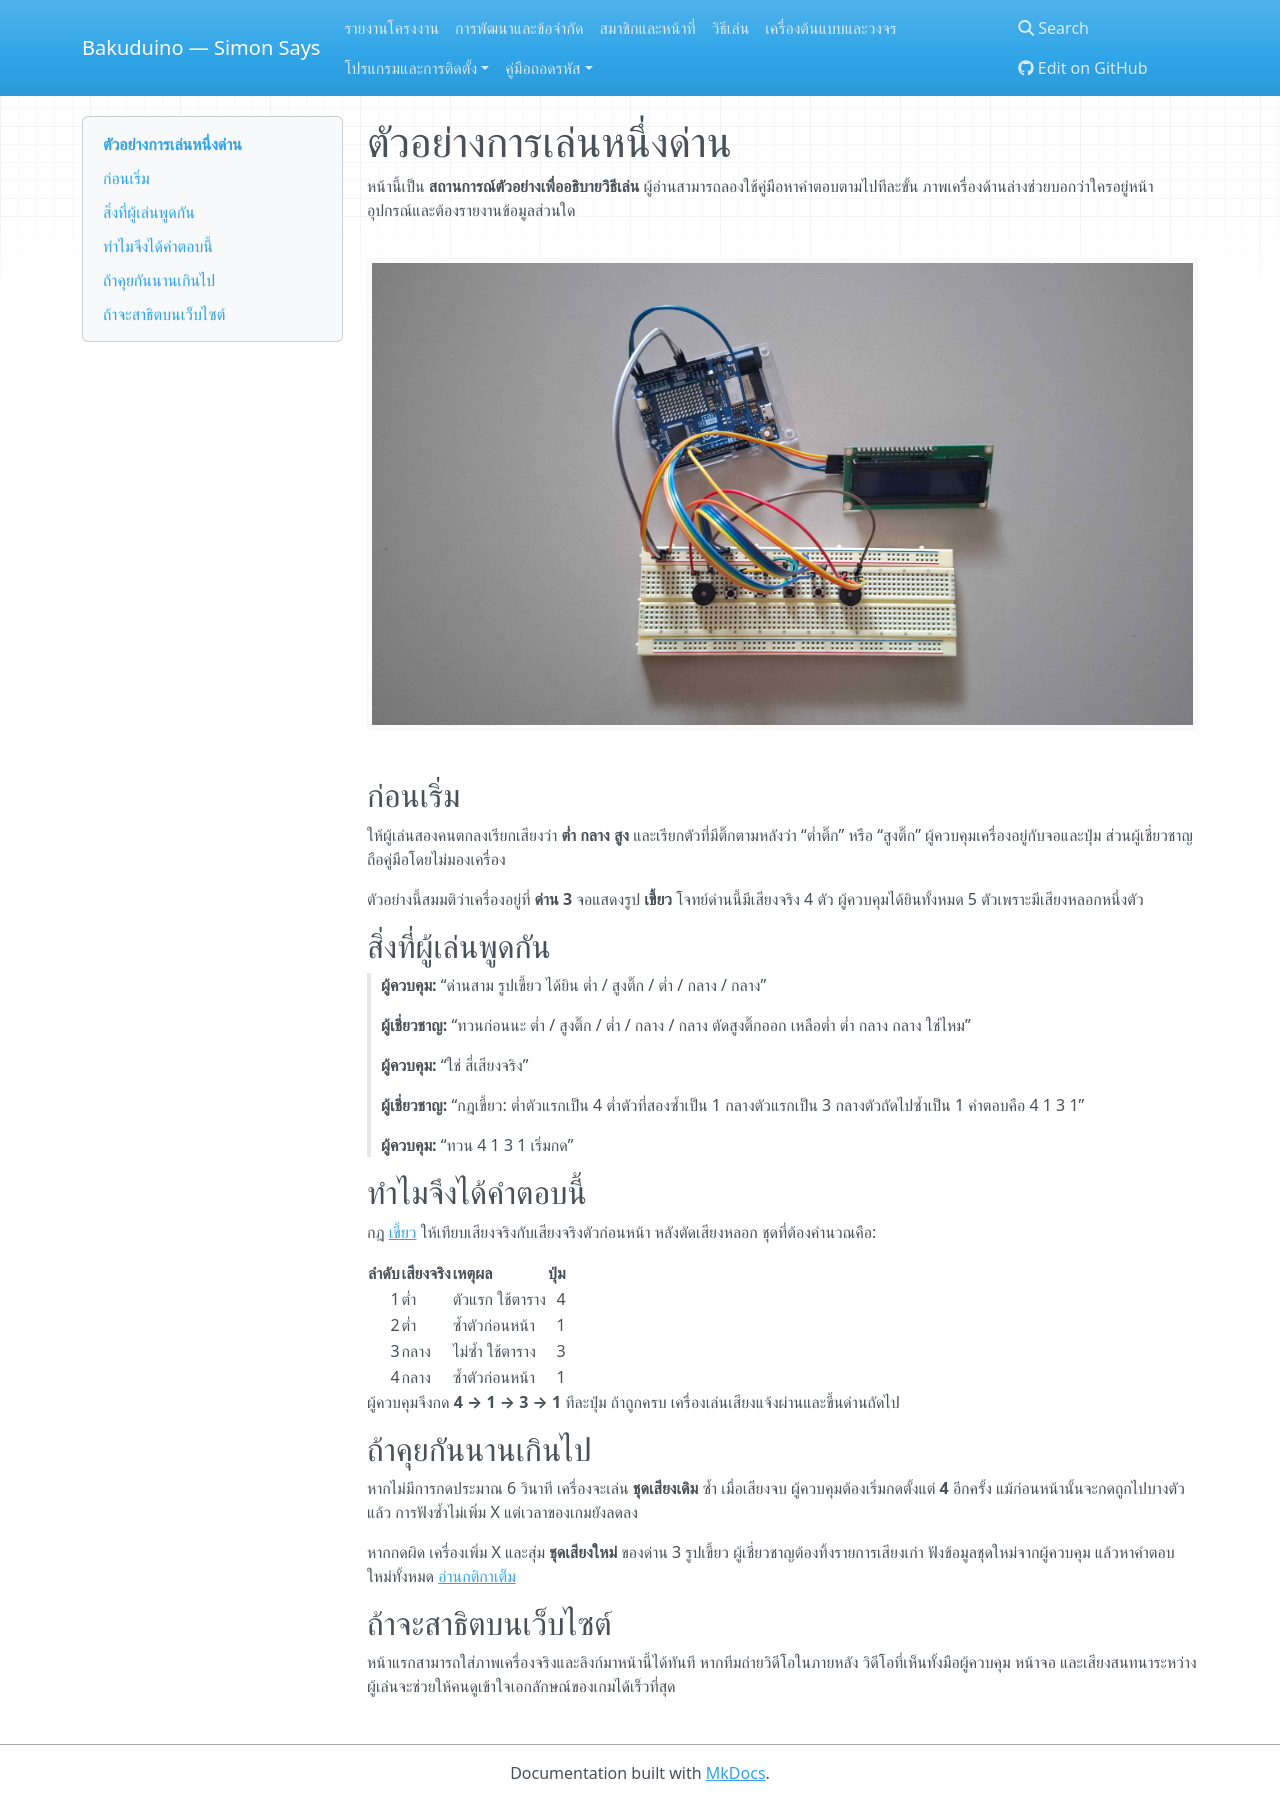

repository: BankTQMA/Bakuduino · page: demo/index.html · generator: mkdocs

# ตัวอย่างการเล่นหนึ่งด่าน

หน้านี้เป็น **สถานการณ์ตัวอย่างเพื่ออธิบายวิธีเล่น** ผู้อ่านสามารถลองใช้คู่มือหาคำตอบตามไปทีละขั้น ภาพเครื่องด้านล่างช่วยบอกว่าใครอยู่หน้าอุปกรณ์และต้องรายงานข้อมูลส่วนใด

![เครื่อง Bakuduino](assets/bakuduino-hardware.jpg)

## ก่อนเริ่ม

ให้ผู้เล่นสองคนตกลงเรียกเสียงว่า **ต่ำ กลาง สูง** และเรียกตัวที่มีติ๊กตามหลังว่า “ต่ำติ๊ก” หรือ “สูงติ๊ก” ผู้ควบคุมเครื่องอยู่กับจอและปุ่ม ส่วนผู้เชี่ยวชาญถือคู่มือโดยไม่มองเครื่อง

ตัวอย่างนี้สมมติว่าเครื่องอยู่ที่ **ด่าน 3** จอแสดงรูป **เขี้ยว** โจทย์ด่านนี้มีเสียงจริง 4 ตัว ผู้ควบคุมได้ยินทั้งหมด 5 ตัวเพราะมีเสียงหลอกหนึ่งตัว

## สิ่งที่ผู้เล่นพูดกัน

> **ผู้ควบคุม:** “ด่านสาม รูปเขี้ยว ได้ยิน ต่ำ / สูงติ๊ก / ต่ำ / กลาง / กลาง”

> **ผู้เชี่ยวชาญ:** “ทวนก่อนนะ ต่ำ / สูงติ๊ก / ต่ำ / กลาง / กลาง ตัดสูงติ๊กออก เหลือต่ำ ต่ำ กลาง กลาง ใช่ไหม”

> **ผู้ควบคุม:** “ใช่ สี่เสียงจริง”

> **ผู้เชี่ยวชาญ:** “กฎเขี้ยว: ต่ำตัวแรกเป็น 4 ต่ำตัวที่สองซ้ำเป็น 1 กลางตัวแรกเป็น 3 กลางตัวถัดไปซ้ำเป็น 1 คำตอบคือ 4 1 3 1”

> **ผู้ควบคุม:** “ทวน 4 1 3 1 เริ่มกด”

## ทำไมจึงได้คำตอบนี้

กฎ [เขี้ยว](manual/fang.md) ให้เทียบเสียงจริงกับเสียงจริงตัวก่อนหน้า หลังตัดเสียงหลอก ชุดที่ต้องคำนวณคือ:

| ลำดับ | เสียงจริง | เหตุผล | ปุ่ม |
| ---: | --- | --- | ---: |
| 1 | ต่ำ | ตัวแรก ใช้ตาราง | 4 |
| 2 | ต่ำ | ซ้ำตัวก่อนหน้า | 1 |
| 3 | กลาง | ไม่ซ้ำ ใช้ตาราง | 3 |
| 4 | กลาง | ซ้ำตัวก่อนหน้า | 1 |

ผู้ควบคุมจึงกด **4 → 1 → 3 → 1** ทีละปุ่ม ถ้าถูกครบ เครื่องเล่นเสียงแจ้งผ่านและขึ้นด่านถัดไป

## ถ้าคุยกันนานเกินไป

หากไม่มีการกดประมาณ 6 วินาที เครื่องจะเล่น **ชุดเสียงเดิม** ซ้ำ เมื่อเสียงจบ ผู้ควบคุมต้องเริ่มกดตั้งแต่ **4** อีกครั้ง แม้ก่อนหน้านั้นจะกดถูกไปบางตัวแล้ว การฟังซ้ำไม่เพิ่ม X แต่เวลาของเกมยังลดลง

หากกดผิด เครื่องเพิ่ม X และสุ่ม **ชุดเสียงใหม่** ของด่าน 3 รูปเขี้ยว ผู้เชี่ยวชาญต้องทิ้งรายการเสียงเก่า ฟังข้อมูลชุดใหม่จากผู้ควบคุม แล้วหาคำตอบใหม่ทั้งหมด [อ่านกติกาเต็ม](how-to-play.md)

## ถ้าจะสาธิตบนเว็บไซต์

หน้าแรกสามารถใส่ภาพเครื่องจริงและลิงก์มาหน้านี้ได้ทันที หากทีมถ่ายวิดีโอในภายหลัง วิดีโอที่เห็นทั้งมือผู้ควบคุม หน้าจอ และเสียงสนทนาระหว่างผู้เล่นจะช่วยให้คนดูเข้าใจเอกลักษณ์ของเกมได้เร็วที่สุด
